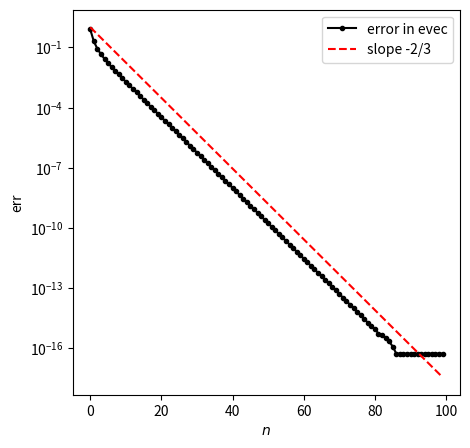

Generate this figure with matplotlib:

import numpy as np
from numpy import random
from matplotlib import pyplot as plt

# By Scott Burstein

# Source Code Built from Math 260 power.py

# [redacted]

def RayleighQuot(vector):
        return np.sqrt(vector.dot(vector))
    
def AbsMax(vector):
        return np.max(np.abs(vector))

def power_method(a, steps, actualVal):
    """ simple implementation of the power method, using a fixed
        number of steps. Computes the largest eigenvalue and
        associated eigenvector.
        Args:
            a - the (n x n) matrix
            steps - the number of iterations to take
        Returns:
            x, r - the eigenvector/value pair such that a*x = r*x
    """

    n = a.shape[0]
    x = random.rand(n)
    it = 0

    

    real_error_array = []

    while it < steps: # and error >= err_tolerance:  # other stopping conditions would go here
        q = np.dot(a, x)  # compute a*x
        r = x.dot(q)    # Rayleigh quotient x_k dot Ax_k / x_k dot x_k

        temp_space = q / RayleighQuot(q)
        #error = AbsMax( x - temp_space )

        x[:] = temp_space[:]

        minErrVal = 0

        if AbsMax( x + actualVal ) < AbsMax( x - actualVal ):
            minErrVal = AbsMax( x + actualVal )

        elif AbsMax( x + actualVal ) > AbsMax( x - actualVal ):
            minErrVal = AbsMax( x - actualVal )
        
        else:
            minErrVal = None #Could they ever be equal?

        real_error_array.append(minErrVal)
        it += 1


    return x, r, real_error_array #Return array of real errors


if __name__ == "__main__":   # (3x3 matrix)
    
    a = np.array([[0.0, 1, 0], [0, 0, 1], [6, -11, 6]])
    
    # eigenvalues: 3, 2, 1
    # eigenvalues/vectors:
    
    vector_1 = np.array([1, 3, 9])

    actual_vect1_val = vector_1 / RayleighQuot(vector_1)

    evec, eig, error = power_method(a, 100, actual_vect1_val)

    print(f"Largest eigenvalue: {eig:.2f}")
    print("Eigenvector: ", evec)
    print(f"Average Error: {np.average(error):.5f}")

    np.set_printoptions(precision=3)  # set num. of displayed digits

    plt.figure(figsize = (5, 5))

    nvals = range(0, len(error))

    plt.semilogy(nvals, error, '.-k')

    #reference line:        
    vals = [1.5**(-v) for v in nvals]

    plt.semilogy(nvals, vals, '--r')

    plt.xlabel('$n$')
    plt.ylabel('err')
    plt.legend(['error in evec', 'slope -2/3'])
    plt.savefig('PowerMethodConvergence.pdf', bbox_inches='tight')

    plt.show()
